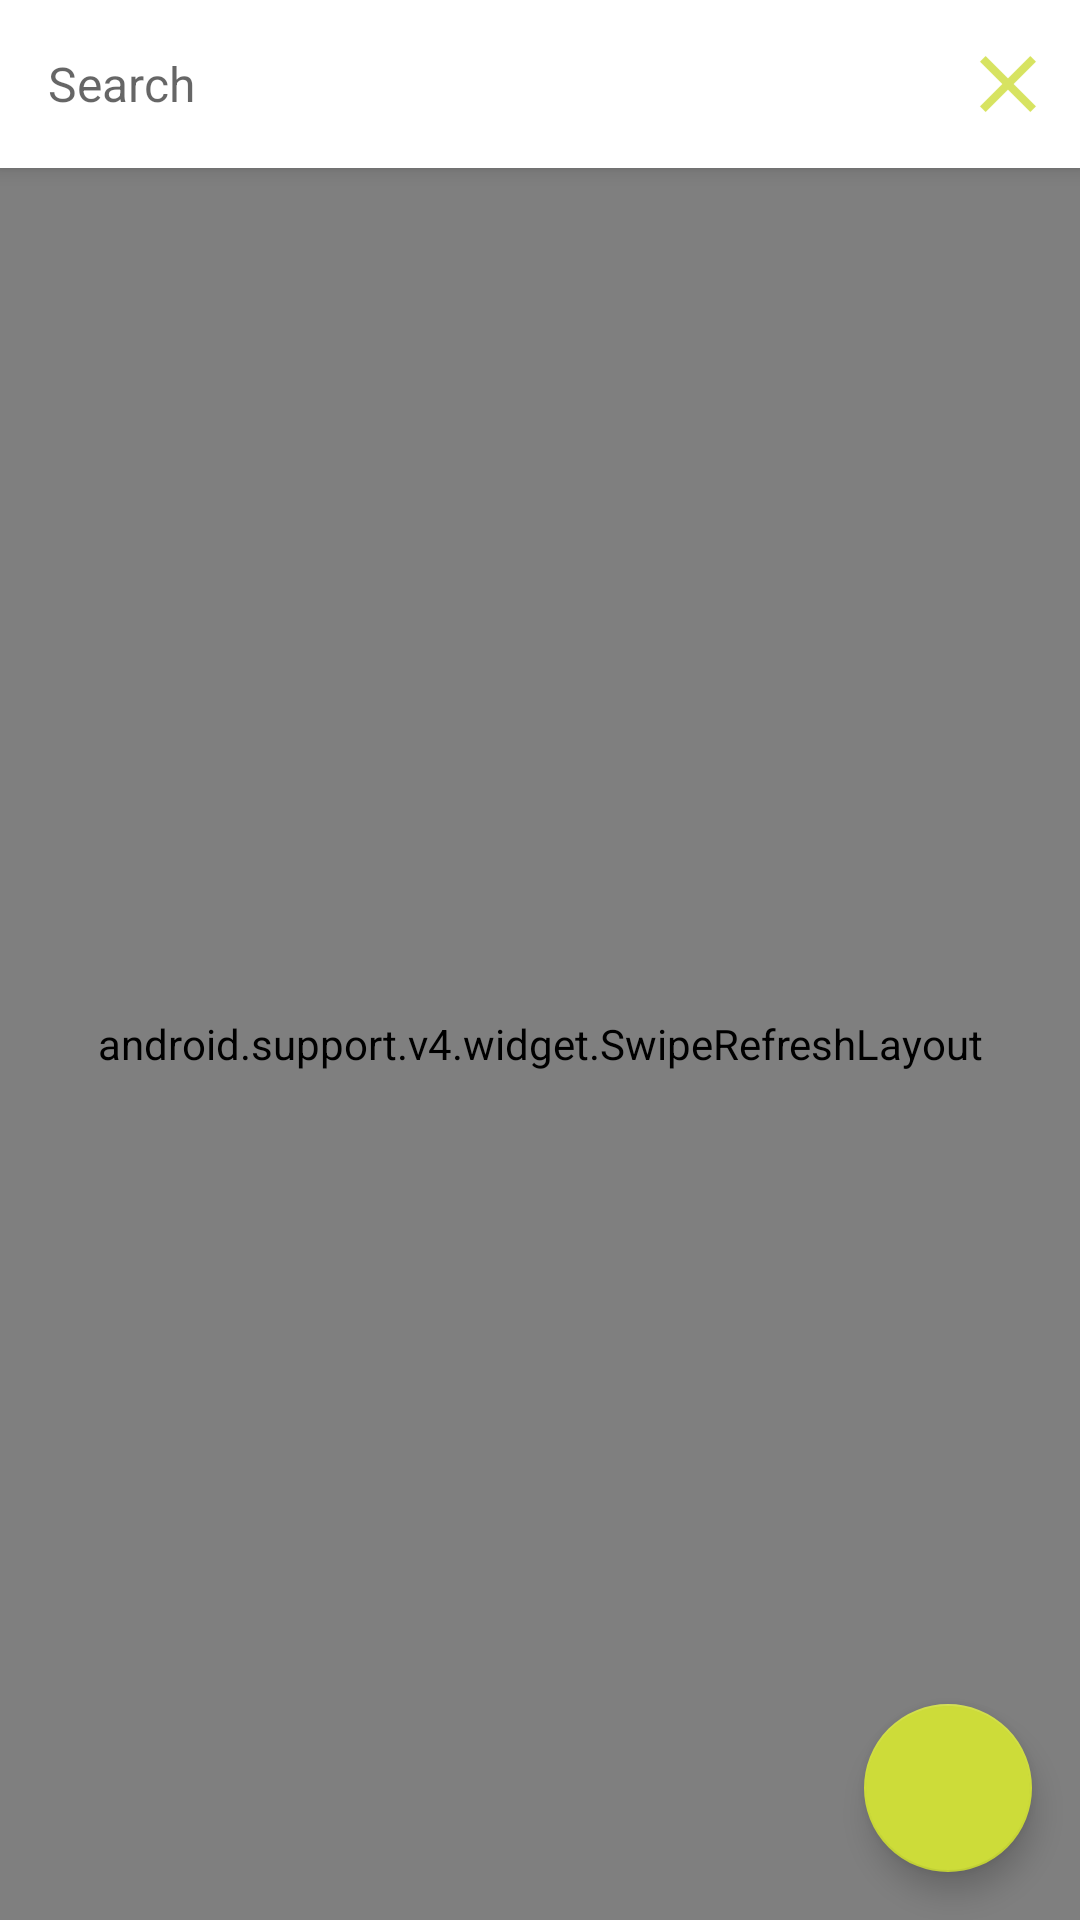

Here is an Android app screen rendered from its layout file. Give the layout XML and the strings, colors and styles it references.
<!-- AndroidManifest.xml: application theme AppTheme -->
<!-- res/layout/activity_member_selecting.xml -->
<?xml version="1.0" encoding="utf-8"?>
<android.support.constraint.ConstraintLayout xmlns:android="http://schemas.android.com/apk/res/android"
    xmlns:app="http://schemas.android.com/apk/res-auto"
    xmlns:tools="http://schemas.android.com/tools"
    android:layout_width="match_parent"
    android:layout_height="match_parent"
    android:background="@android:color/white"
    tools:context=".MemberSelectingActivity">

    <android.support.constraint.ConstraintLayout
        android:id="@+id/searchContainer"
        android:layout_width="0dp"
        android:layout_height="?attr/actionBarSize"
        android:background="@android:color/white"
        android:elevation="4dp"
        app:layout_constraintEnd_toEndOf="parent"
        app:layout_constraintStart_toStartOf="parent"
        app:layout_constraintTop_toTopOf="parent"
        tools:targetApi="lollipop">

        <ImageView
            android:id="@+id/ivCancel"
            android:layout_width="wrap_content"
            android:layout_height="wrap_content"
            android:layout_marginEnd="8dp"
            android:layout_marginRight="8dp"
            android:background="?selectableItemBackgroundBorderless"
            android:clickable="true"
            android:focusable="true"
            app:layout_constraintBottom_toBottomOf="parent"
            app:layout_constraintEnd_toEndOf="parent"
            app:layout_constraintTop_toTopOf="parent"
            app:srcCompat="@drawable/ic_action_cancel"
            tools:ignore="ContentDescription" />

        <EditText
            android:id="@+id/etSearch"
            android:layout_width="0dp"
            android:layout_height="0dp"
            android:layout_marginEnd="8dp"
            android:layout_marginLeft="16dp"
            android:layout_marginRight="8dp"
            android:layout_marginStart="16dp"
            android:background="@drawable/background_edittext_white_search"
            android:ems="10"
            android:hint="@string/search"
            android:inputType="text"
            android:textSize="@dimen/text_size_edit_text"
            app:layout_constraintBottom_toBottomOf="parent"
            app:layout_constraintEnd_toStartOf="@+id/ivCancel"
            app:layout_constraintStart_toStartOf="parent"
            app:layout_constraintTop_toTopOf="parent"
            tools:ignore="LabelFor" />

    </android.support.constraint.ConstraintLayout>

    <android.support.v4.widget.SwipeRefreshLayout
        android:id="@+id/swipeRefreshLayout"
        android:layout_width="0dp"
        android:layout_height="0dp"
        app:layout_constraintBottom_toBottomOf="parent"
        app:layout_constraintEnd_toEndOf="parent"
        app:layout_constraintStart_toStartOf="parent"
        app:layout_constraintTop_toBottomOf="@+id/searchContainer">

        <android.support.v7.widget.RecyclerView
            android:id="@+id/rvMembers"
            android:layout_width="match_parent"
            android:layout_height="match_parent"
            android:clipToPadding="false"
            android:paddingBottom="@dimen/padding_recyclerview_bottom_80dp"
            android:scrollbarStyle="outsideOverlay"
            android:scrollbars="vertical" />

    </android.support.v4.widget.SwipeRefreshLayout>

    <TextView
        android:id="@+id/tvNoMembers"
        android:layout_width="wrap_content"
        android:layout_height="wrap_content"
        android:layout_gravity="center"
        android:text="@string/threre_are_no_other_members_yet"
        android:textAppearance="@style/TextAppearance.AppCompat.Subhead"
        android:visibility="gone" />

    <android.support.design.widget.FloatingActionButton
        android:id="@+id/btnDone"
        android:layout_width="wrap_content"
        android:layout_height="wrap_content"
        android:layout_marginBottom="16dp"
        android:layout_marginEnd="16dp"
        android:layout_marginRight="16dp"
        android:clickable="true"
        android:focusable="true"
        app:layout_constraintBottom_toBottomOf="parent"
        app:layout_constraintEnd_toEndOf="parent"
        app:srcCompat="@drawable/ic_action_check" />


</android.support.constraint.ConstraintLayout>
<!-- resources referenced by this layout -->
<resources>
  <dimen name="padding_recyclerview_bottom_80dp">80dp</dimen>
  <dimen name="text_size_edit_text">16sp</dimen>
  <!-- drawable background_edittext_white_search (drawable) -->
  <?xml version="1.0" encoding="utf-8"?>
  <shape xmlns:android="http://schemas.android.com/apk/res/android"
      android:shape="rectangle">
  
      <solid android:color="@android:color/white" />
      <padding
          android:right="@dimen/padding_edittext" />
  </shape>
  <!-- drawable ic_action_cancel: png bitmap (drawable-hdpi, 427 bytes) -->
  <string name="search">Search</string>
  <string name="threre_are_no_other_members_yet">There are no other members yet…</string>
  <style name="AppTheme" parent="Theme.AppCompat.Light.NoActionBar">
          
          <item name="colorPrimary">@color/colorPrimary</item>
          <item name="colorPrimaryDark">@color/colorPrimaryDark</item>
          <item name="colorAccent">@color/colorAccent</item>
          <item name="android:windowContentTransitions" tools:targetApi="lollipop">true</item>
      </style>
  <dimen name="padding_edittext">12dp</dimen>
  <color name="colorPrimary">#616161</color>
  <color name="colorPrimaryDark">#373737</color>
  <color name="colorAccent">#cddc39</color>
</resources>
